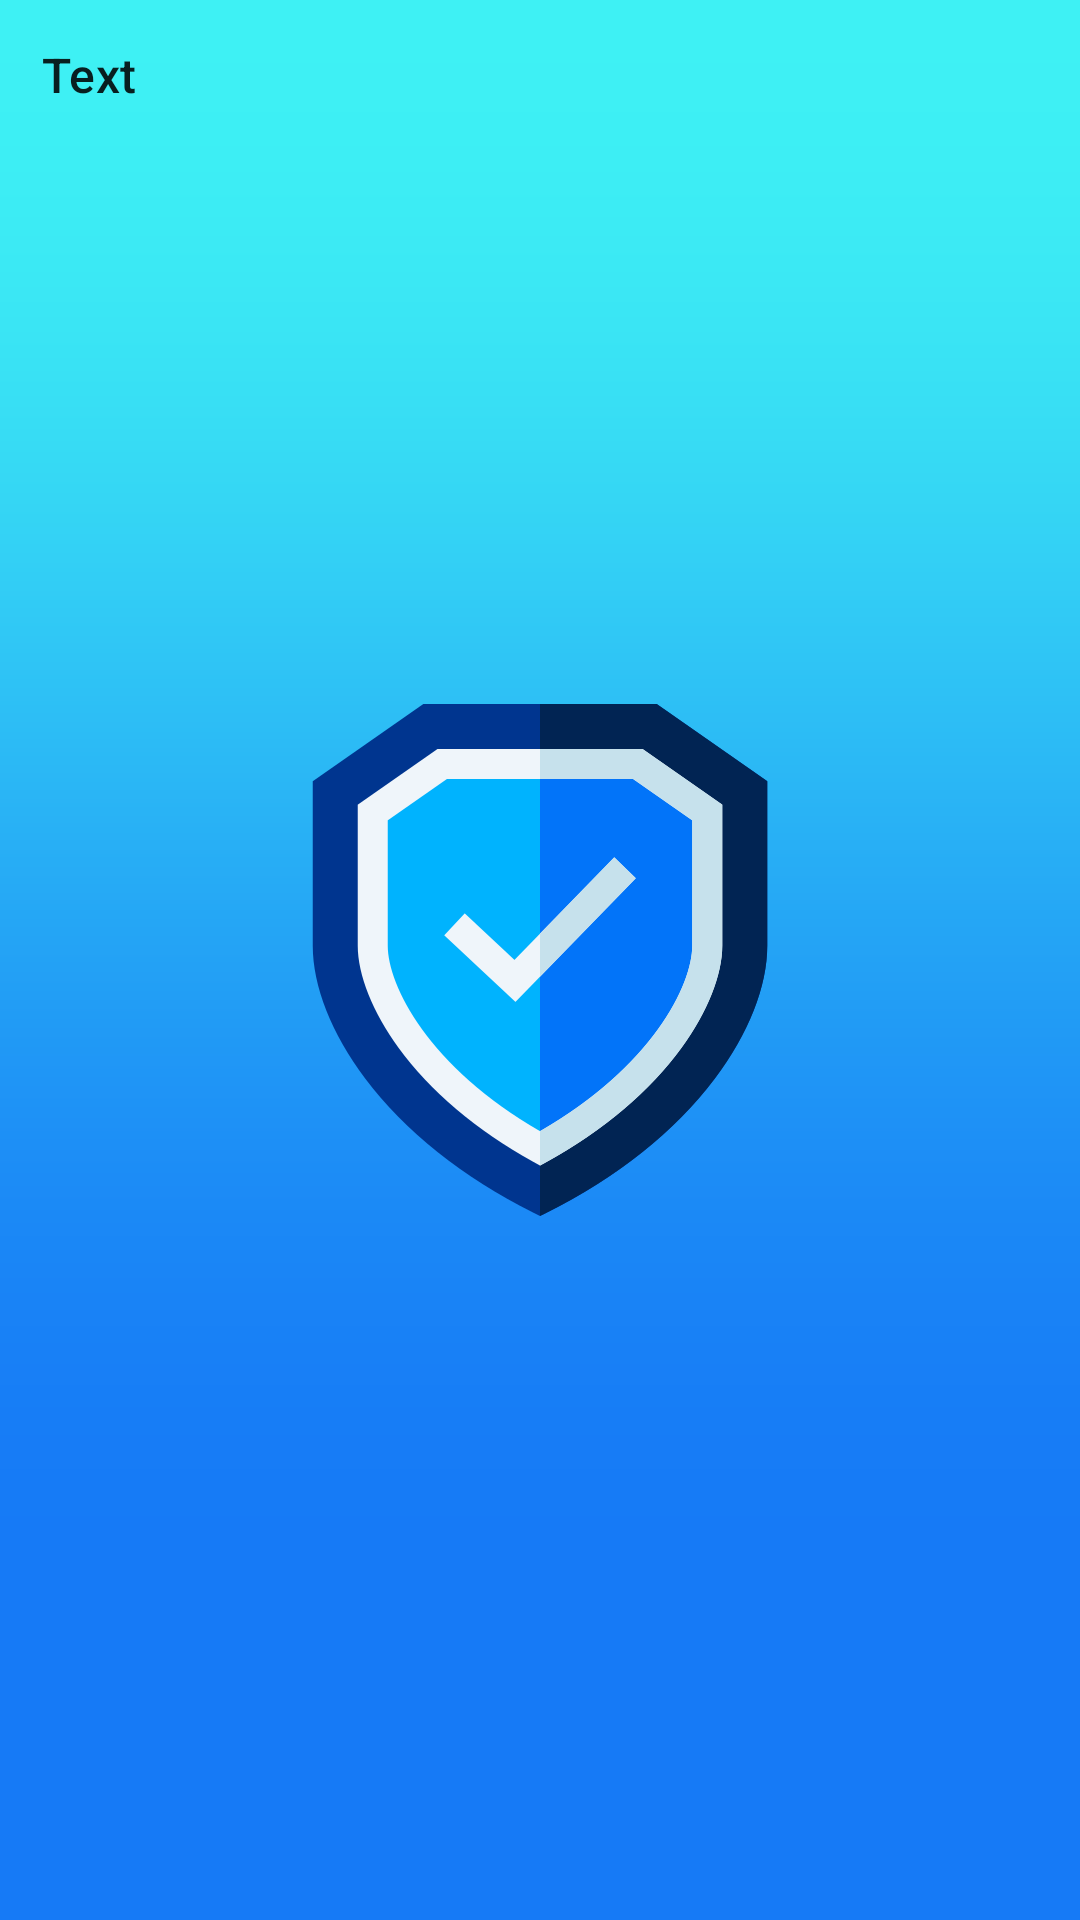

Reconstruct the res/layout file that produces this screen, plus the resources it refers to.
<!-- AndroidManifest.xml: application theme SplashScreenStyle -->
<!-- res/layout/drop_down_item.xml -->
<TextView
    xmlns:android="http://schemas.android.com/apk/res/android"
    android:layout_width="match_parent"
    android:layout_height="wrap_content"
    android:textSize="16sp"
    android:padding="14dp"
    android:text="Text"
    android:textAppearance="?attr/textAppearanceSubtitle2"/>
<!-- resources referenced by this layout -->
<resources>
  <style name="SplashScreenStyle" parent="Theme.MaterialComponents.DayNight.DarkActionBar">
          <item name="android:windowBackground">@drawable/splash</item>
          <item name="android:windowTranslucentStatus">true</item>
          <item name="android:windowTranslucentNavigation">true</item>
      </style>
  <!-- drawable splash: png bitmap (drawable, 35543 bytes) -->
</resources>
